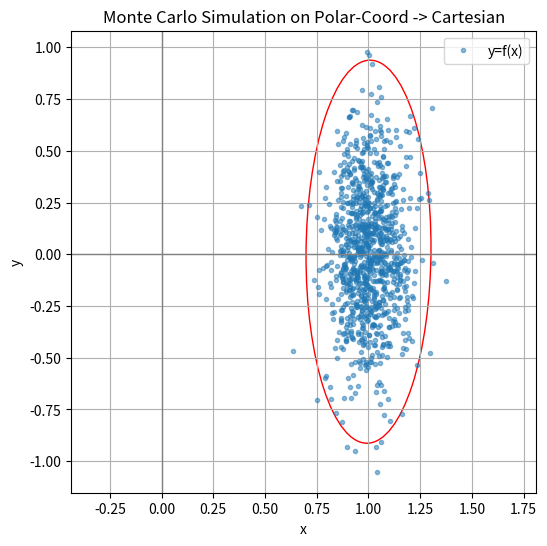

Write the Python code that produced this figure.
# [redacted]
# [redacted]

# Import the necessary modules
import matplotlib.pyplot as plt
import numpy as np
import scipy.stats as stats
from scipy.stats import multivariate_normal
import math

from matplotlib.patches import Ellipse
import matplotlib.transforms as transforms

# sourced from https://matplotlib.org/stable/gallery/statistics/confidence_ellipse.html
def confidence_ellipse(x, y, ax, n_std=3.0, facecolor='none', **kwargs):
    """
    Create a plot of the covariance confidence ellipse of *x* and *y*.

    Parameters
    ----------
    x, y : array-like, shape (n, )
        Input data.

    ax : matplotlib.axes.Axes
        The axes object to draw the ellipse into.

    n_std : float
        The number of standard deviations to determine the ellipse's radiuses.

    **kwargs
        Forwarded to `~matplotlib.patches.Ellipse`

    Returns
    -------
    matplotlib.patches.Ellipse
    """
    if x.size != y.size:
        raise ValueError("x and y must be the same size")

    cov = np.cov(x, y)
    pearson = cov[0, 1]/np.sqrt(cov[0, 0] * cov[1, 1])
    # Using a special case to obtain the eigenvalues of this
    # two-dimensional dataset.
    ell_radius_x = np.sqrt(1 + pearson)
    ell_radius_y = np.sqrt(1 - pearson)
    ellipse = Ellipse((0, 0), width=ell_radius_x * 2, height=ell_radius_y * 2,
                      facecolor=facecolor, **kwargs)

    # Calculating the standard deviation of x from
    # the squareroot of the variance and multiplying
    # with the given number of standard deviations.
    scale_x = np.sqrt(cov[0, 0]) * n_std
    mean_x = np.mean(x)

    # calculating the standard deviation of y ...
    scale_y = np.sqrt(cov[1, 1]) * n_std
    mean_y = np.mean(y)

    transf = transforms.Affine2D() \
        .rotate_deg(45) \
        .scale(scale_x, scale_y) \
        .translate(mean_x, mean_y)

    ellipse.set_transform(transf + ax.transData)
    return ax.add_patch(ellipse)

# Set the p and theta and calculate y mean
p=1
theta=0.00872665 # 5 deg
y_mean = (p*np.cos(theta),p*np.sin(theta))

# Find the y covariance
x_cov = [[0.01,0],[0,0.1]]
J = [[np.cos(theta), np.sin(theta)],[0-p*np.sin(theta),p*np.cos(theta)]]
y_cov = np.array(J) * np.array(x_cov) * np.transpose(np.array(J))

# Sample 1000 points from the y distribution
y = np.random.multivariate_normal(y_mean, y_cov, size=1000)

# Plot the y distribution with uncertainty ellipse
fig, ax_kwargs = plt.subplots(figsize=(6, 6))
plt.plot(y[:, 0], y[:, 1], '.', alpha=0.5, label="y=f(x)")
ax_kwargs.axvline(c='grey', lw=1)
ax_kwargs.axhline(c='grey', lw=1)
confidence_ellipse(y[:, 0], y[:, 1], ax_kwargs, edgecolor='red')
plt.xlabel('x') 
plt.ylabel('y')
plt.title("Monte Carlo Simulation on Polar-Coord -> Cartesian")
plt.legend()
plt.axis('equal')
plt.grid()
plt.show()

